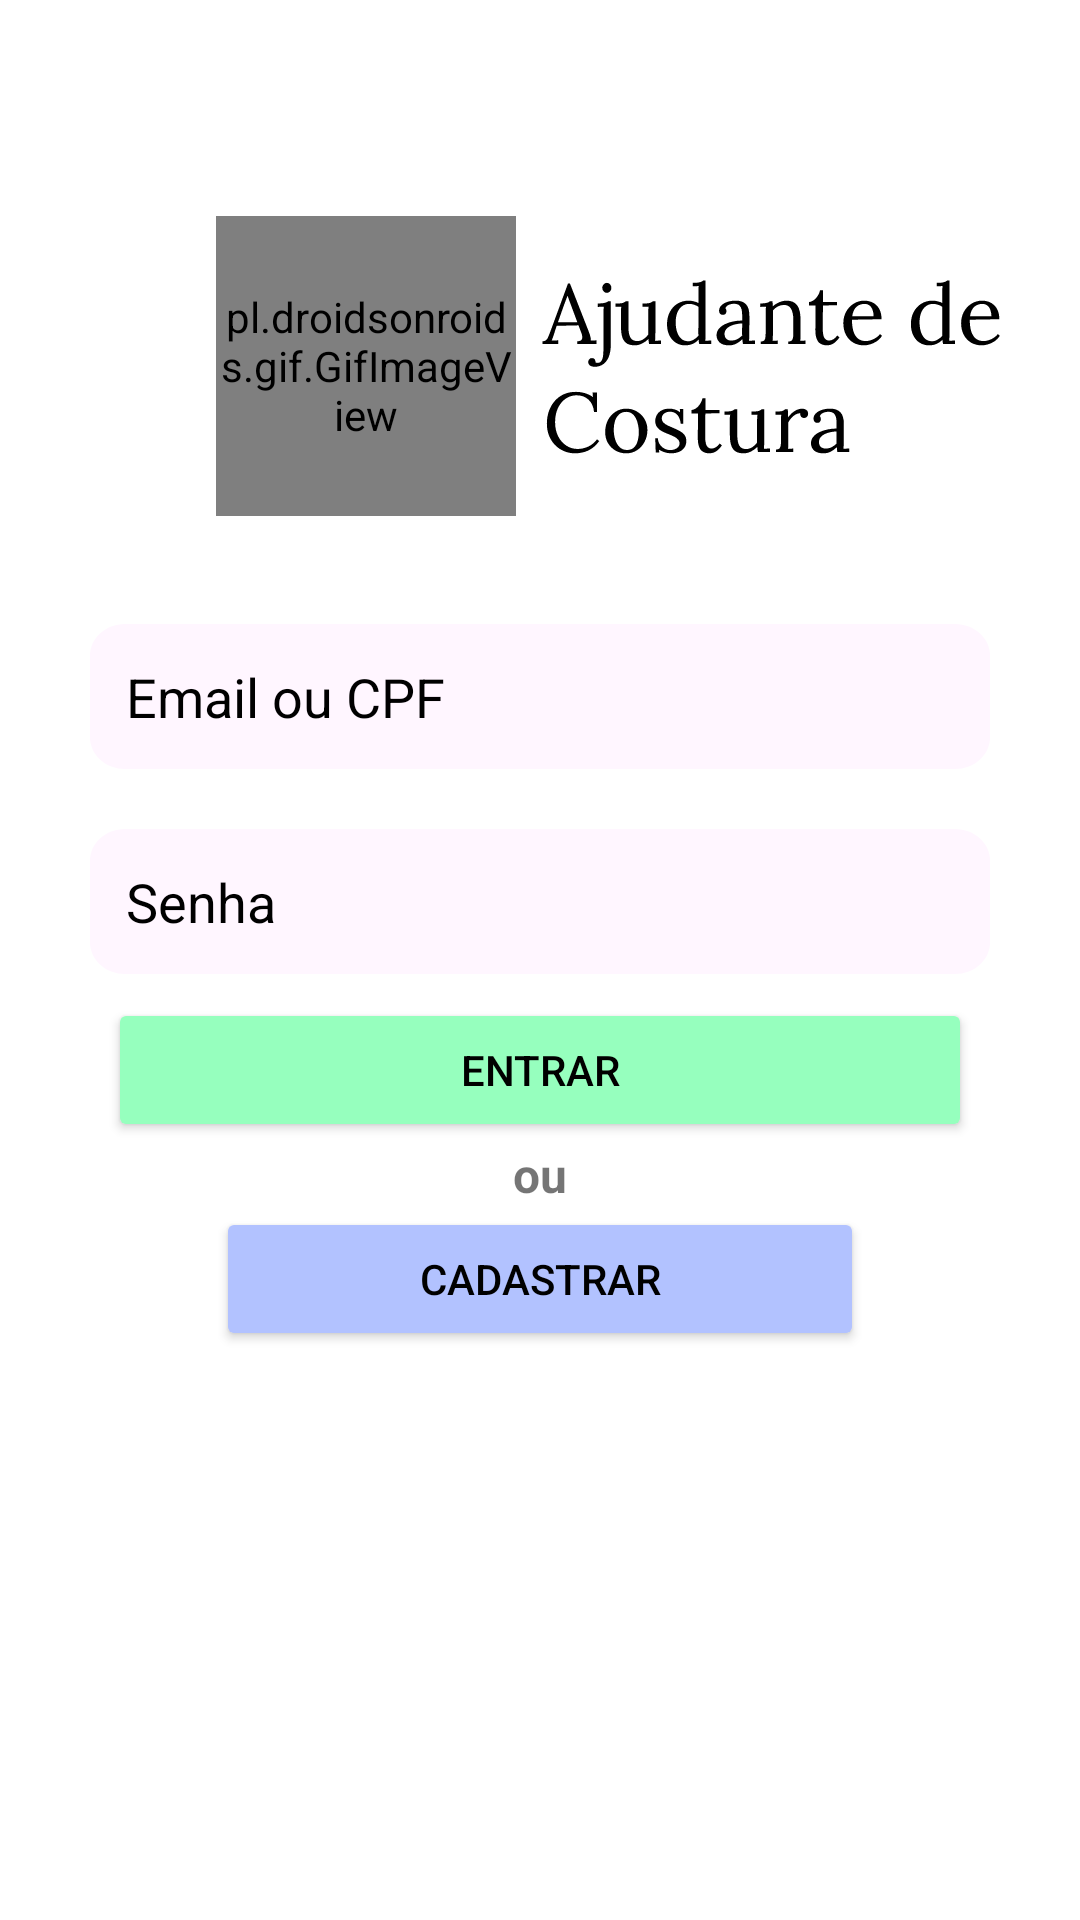

Android layout source for this screen:
<!-- AndroidManifest.xml: application theme Theme.AjudanteDeCostura -->
<!-- res/layout/activity_login.xml -->
<?xml version="1.0" encoding="utf-8"?>
<androidx.constraintlayout.widget.ConstraintLayout xmlns:android="http://schemas.android.com/apk/res/android"
    xmlns:app="http://schemas.android.com/apk/res-auto"
    xmlns:tools="http://schemas.android.com/tools"
    android:layout_width="match_parent"
    android:layout_height="match_parent"
    tools:context=".login.LoginActivity">

    <pl.droidsonroids.gif.GifImageView
        android:id="@+id/agulhaSvg"
        android:layout_width="100dp"
        android:layout_height="100dp"
        android:src="@drawable/splash_screen_loading"
        android:layout_margin="72dp"
        app:layout_constraintEnd_toStartOf="@id/ajudanteCosturaSvg"
        app:layout_constraintStart_toStartOf="parent"
        app:layout_constraintTop_toTopOf="parent" />

    <RelativeLayout
        android:id="@+id/ajudanteCosturaSvg"
        android:layout_width="wrap_content"
        android:layout_height="wrap_content"
        android:layout_marginLeft="8dp"
        android:background="@drawable/ajudante_de_costura_text"
        app:layout_constraintBottom_toBottomOf="@+id/agulhaSvg"
        app:layout_constraintStart_toEndOf="@id/agulhaSvg"
        app:layout_constraintTop_toTopOf="@+id/agulhaSvg" />

    <EditText
        android:id="@+id/activity_login_txt_login"
        android:layout_width="match_parent"
        android:layout_height="wrap_content"
        android:layout_marginStart="30dp"
        android:layout_marginEnd="30dp"
        android:background="@drawable/text_background"
        android:inputType="textEmailAddress"
        android:layout_marginTop="36dp"
        android:hint="Email ou CPF"
        android:padding="12dp"
        android:textColorHint="@color/black"
        app:layout_constraintBottom_toBottomOf="parent"
        app:layout_constraintEnd_toEndOf="parent"
        app:layout_constraintStart_toStartOf="parent"
        app:layout_constraintTop_toBottomOf="@+id/agulhaSvg"
        app:layout_constraintVertical_bias="0.0" />

    <EditText
        android:id="@+id/activity_login_txt_senha"
        android:layout_width="match_parent"
        android:layout_height="wrap_content"
        android:layout_marginStart="30dp"
        android:layout_marginTop="20dp"
        android:layout_marginEnd="30dp"
        android:background="@drawable/text_background"
        android:hint="Senha"
        android:inputType="textPassword"
        android:padding="12dp"
        android:textColorHint="@color/black"
        app:layout_constraintEnd_toEndOf="parent"
        app:layout_constraintStart_toStartOf="parent"
        app:layout_constraintTop_toBottomOf="@id/activity_login_txt_login" />

    <CheckBox
        android:id="@+id/activity_login_checkbox_manterlogado"
        android:layout_width="wrap_content"
        android:layout_height="wrap_content"
        android:text="Lembrar de mim"
        android:visibility="gone"
        app:layout_constraintStart_toStartOf="@id/activity_login_txt_senha"
        app:layout_constraintTop_toBottomOf="@id/activity_login_txt_senha" />

    <Button
        android:id="@+id/activity_login_btn_entrar"
        android:layout_width="match_parent"
        android:layout_height="wrap_content"
        android:layout_marginStart="36dp"
        android:layout_marginTop="8dp"
        android:layout_marginEnd="36dp"
        android:backgroundTint="@color/verde"
        android:padding="12dp"
        android:text="Entrar"
        android:textColor="@color/black"
        app:cornerRadius="12dp"
        app:layout_constraintEnd_toEndOf="parent"
        app:layout_constraintStart_toStartOf="parent"
        app:layout_constraintTop_toBottomOf="@id/activity_login_checkbox_manterlogado"
        app:strokeWidth="1dp" />

    <TextView
        android:layout_width="wrap_content"
        android:layout_height="wrap_content"
        android:id="@+id/activity_login_text_ou"
        app:layout_constraintTop_toBottomOf="@id/activity_login_btn_entrar"
        app:layout_constraintEnd_toEndOf="@id/activity_login_btn_entrar"
        app:layout_constraintStart_toStartOf="@id/activity_login_btn_entrar"
        android:text="ou"
        android:textStyle="bold"
        android:textSize="16sp"/>

    <Button
        android:id="@+id/activity_login_btn_cadastrar"
        android:layout_width="match_parent"
        android:layout_height="wrap_content"
        android:layout_marginStart="72dp"
        android:layout_marginEnd="72dp"
        android:backgroundTint="@color/azul"
        android:padding="10dp"
        android:text="Cadastrar"
        android:textColor="@color/black"
        app:cornerRadius="12dp"
        app:layout_constraintEnd_toEndOf="parent"
        app:layout_constraintStart_toStartOf="parent"
        app:layout_constraintTop_toBottomOf="@id/activity_login_text_ou"
        app:strokeWidth="1dp" />

    <TextView
        android:layout_width="wrap_content"
        android:layout_height="wrap_content"
        android:id="@+id/activity_login_text_esqueceu_senha"
        app:layout_constraintTop_toBottomOf="@id/activity_login_btn_cadastrar"
        app:layout_constraintEnd_toEndOf="@id/activity_login_btn_cadastrar"
        app:layout_constraintStart_toStartOf="@id/activity_login_btn_cadastrar"
        android:layout_marginTop="16dp"
        android:visibility="gone"
        android:text="Esqueceu sua senha?"
        android:textStyle="bold"/>

</androidx.constraintlayout.widget.ConstraintLayout>
<!-- resources referenced by this layout -->
<resources>
  <color name="azul">#b2c2ff</color>
  <color name="black">#FF000000</color>
  <color name="verde">#96ffbe</color>
  <!-- drawable ajudante_de_costura_text: vector/xml drawable (drawable, 18591 chars, omitted) -->
  <!-- drawable splash_screen_loading: gif bitmap (drawable, 86069 bytes) -->
  <!-- drawable text_background (drawable) -->
  <?xml version="1.0" encoding="utf-8"?>
  <vector
      xmlns:android="http://schemas.android.com/apk/res/android"
      xmlns:aapt="http://schemas.android.com/aapt"
      android:width="257dp"
      android:height="46dp"
      android:viewportWidth="257"
      android:viewportHeight="46"
      >
  
      <group>
  
          <clip-path
              android:pathData="M10 0H247C252.523 0 257 4.47715 257 10V36C257 41.5228 252.523 46 247 46H10C4.47715 46 0 41.5228 0 36V10C0 4.47715 4.47715 0 10 0Z"
              />
  
          <path
              android:pathData="M0 0V46H257V0"
              android:fillColor="@color/rosa_light"
              />
  
          <path
              android:pathData="M10 0H247C252.523 0 257 4.47715 257 10V36C257 41.5228 252.523 46 247 46H10C4.47715 46 0 41.5228 0 36V10C0 4.47715 4.47715 0 10 0Z"
              android:strokeWidth="2"
              android:strokeColor="#00000000"
              />
  
      </group>
  
  </vector>
  <style name="Theme.AjudanteDeCostura" parent="Theme.MaterialComponents.DayNight.NoActionBar">
          
          <item name="colorPrimary">@color/purple_500</item>
          <item name="colorPrimaryVariant">@color/purple_700</item>
          <item name="colorOnPrimary">@color/white</item>
          
          <item name="colorSecondary">@color/teal_200</item>
          <item name="colorSecondaryVariant">@color/teal_700</item>
          <item name="colorOnSecondary">@color/black</item>
          
          <item name="android:statusBarColor">@color/rosa_dark</item>
          
      </style>
  <color name="rosa_light">#fff6ff</color>
  <color name="purple_500">#FF6200EE</color>
  <color name="purple_700">#FF3700B3</color>
  <color name="white">#FFFFFFFF</color>
  <color name="teal_200">#FF03DAC5</color>
  <color name="teal_700">#FF018786</color>
  <color name="rosa_dark">#cb929b</color>
</resources>
